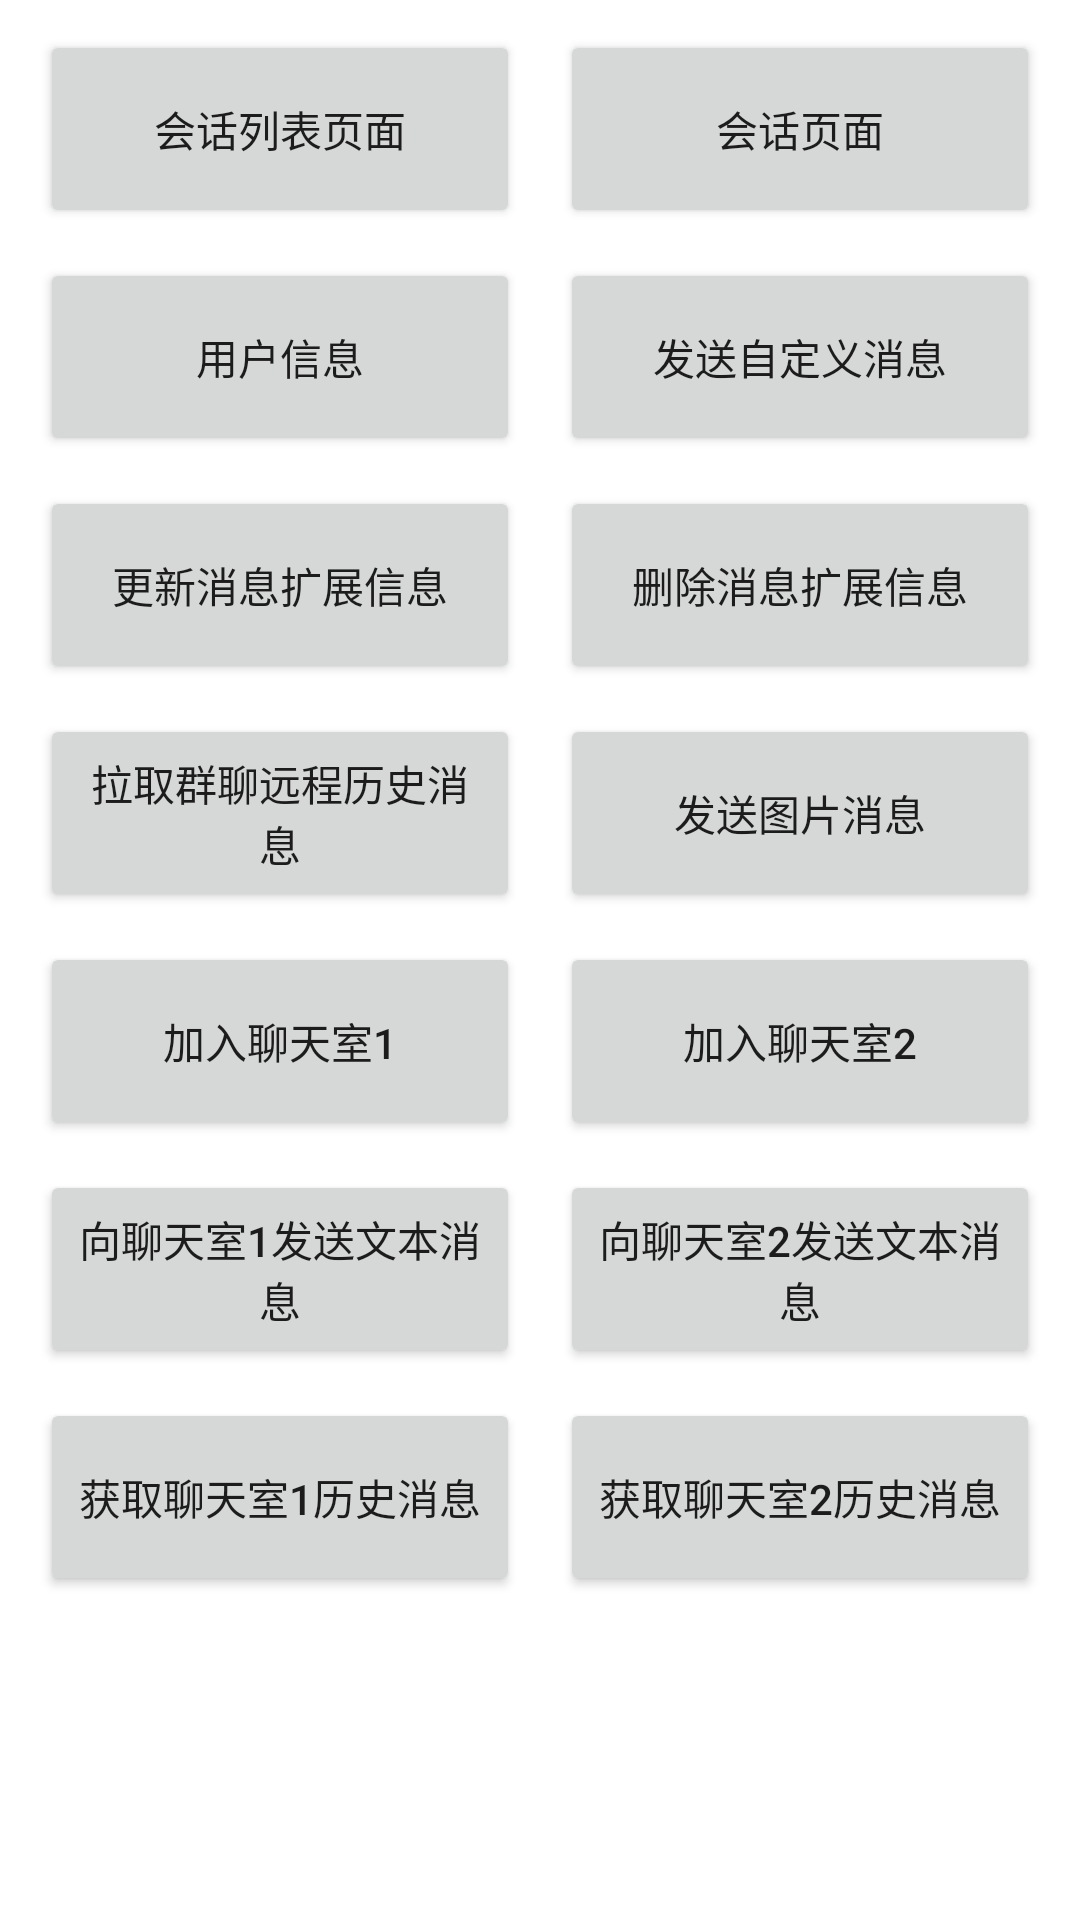

Write the Android layout XML for this screen, with the resource values it uses.
<!-- AndroidManifest.xml: application theme Theme.CTIMSimpleDemo -->
<!-- res/layout/activity_home.xml -->
<?xml version="1.0" encoding="utf-8"?>
<androidx.constraintlayout.widget.ConstraintLayout xmlns:android="http://schemas.android.com/apk/res/android"
    xmlns:app="http://schemas.android.com/apk/res-auto"
    xmlns:tools="http://schemas.android.com/tools"
    android:layout_width="match_parent"
    android:layout_height="match_parent"
    tools:context=".activity.MainActivity"
    android:background="@color/gray">

    <Button
        android:id="@+id/btnConversationList"
        android:layout_width="160dp"
        android:layout_height="66dp"
        android:text="会话列表页面"
        app:layout_constraintStart_toStartOf="parent"
        app:layout_constraintEnd_toStartOf="@+id/btnConversation"
        app:layout_constraintTop_toTopOf="parent"
        android:layout_marginTop="10dp"
        />

    <Button
        android:id="@+id/btnConversation"
        android:layout_width="160dp"
        android:layout_height="66dp"
        android:text="会话页面"
        app:layout_constraintStart_toEndOf="@+id/btnConversationList"
        app:layout_constraintEnd_toEndOf="parent"
        app:layout_constraintTop_toTopOf="parent"
        android:layout_marginTop="10dp"
        />

    <Button
        android:id="@+id/btnUserInfo"
        android:layout_width="160dp"
        android:layout_height="66dp"
        android:text="用户信息"
        app:layout_constraintStart_toStartOf="parent"
        app:layout_constraintEnd_toStartOf="@+id/btnSendCustomMsg"
        app:layout_constraintTop_toBottomOf="@+id/btnConversationList"
        android:layout_marginTop="10dp"
        />

    <Button
        android:id="@+id/btnSendCustomMsg"
        android:layout_width="160dp"
        android:layout_height="66dp"
        android:text="发送自定义消息"
        app:layout_constraintStart_toEndOf="@+id/btnUserInfo"
        app:layout_constraintEnd_toEndOf="parent"
        app:layout_constraintTop_toBottomOf="@+id/btnConversation"
        android:layout_marginTop="10dp"
        />

    <Button
        android:id="@+id/btnUpdateMessageExpansion"
        android:layout_width="160dp"
        android:layout_height="66dp"
        android:text="更新消息扩展信息"
        app:layout_constraintStart_toStartOf="parent"
        app:layout_constraintEnd_toStartOf="@+id/btnRemoveMessageExpansion"
        app:layout_constraintTop_toBottomOf="@+id/btnUserInfo"
        android:layout_marginTop="10dp"
        />
    <Button
        android:id="@+id/btnRemoveMessageExpansion"
        android:layout_width="160dp"
        android:layout_height="66dp"
        android:text="删除消息扩展信息"
        app:layout_constraintStart_toEndOf="@+id/btnUpdateMessageExpansion"
        app:layout_constraintEnd_toEndOf="parent"
        app:layout_constraintTop_toBottomOf="@+id/btnSendCustomMsg"
        android:layout_marginTop="10dp"
        />

    <Button
        android:id="@+id/btnGetGroupRemoteHistoryMessages"
        android:layout_width="160dp"
        android:layout_height="66dp"
        android:text="拉取群聊远程历史消息"
        app:layout_constraintStart_toStartOf="parent"
        app:layout_constraintEnd_toStartOf="@+id/btnSendImage"
        app:layout_constraintTop_toBottomOf="@+id/btnUpdateMessageExpansion"
        android:layout_marginTop="10dp"
        />

    <Button
        android:id="@+id/btnSendImage"
        android:layout_width="160dp"
        android:layout_height="66dp"
        android:text="发送图片消息"
        app:layout_constraintStart_toEndOf="@+id/btnGetGroupRemoteHistoryMessages"
        app:layout_constraintEnd_toEndOf="parent"
        app:layout_constraintTop_toBottomOf="@+id/btnRemoveMessageExpansion"
        android:layout_marginTop="10dp"
        />

    <Button
        android:id="@+id/btnJoinChatRoom1"
        android:layout_width="160dp"
        android:layout_height="66dp"
        android:text="加入聊天室1"
        app:layout_constraintStart_toStartOf="parent"
        app:layout_constraintEnd_toStartOf="@+id/btnSendImage"
        app:layout_constraintTop_toBottomOf="@+id/btnSendImage"
        android:layout_marginTop="10dp"
        />

    <Button
        android:id="@+id/btnJoinChatRoom2"
        android:layout_width="160dp"
        android:layout_height="66dp"
        android:text="加入聊天室2"
        app:layout_constraintStart_toEndOf="@+id/btnGetGroupRemoteHistoryMessages"
        app:layout_constraintEnd_toEndOf="parent"
        app:layout_constraintTop_toBottomOf="@+id/btnSendImage"
        android:layout_marginTop="10dp"
        />
    <Button
        android:id="@+id/btnSendMsg2ChatRoom1"
        android:layout_width="160dp"
        android:layout_height="66dp"
        android:text="向聊天室1发送文本消息"
        app:layout_constraintStart_toStartOf="parent"
        app:layout_constraintEnd_toStartOf="@+id/btnSendImage"
        app:layout_constraintTop_toBottomOf="@+id/btnJoinChatRoom1"
        android:layout_marginTop="10dp"
        />

    <Button
        android:id="@+id/btnSendMsg2ChatRoom2"
        android:layout_width="160dp"
        android:layout_height="66dp"
        android:text="向聊天室2发送文本消息"
        app:layout_constraintStart_toEndOf="@+id/btnGetGroupRemoteHistoryMessages"
        app:layout_constraintEnd_toEndOf="parent"
        app:layout_constraintTop_toBottomOf="@+id/btnJoinChatRoom2"
        android:layout_marginTop="10dp"
        />

    <Button
        android:id="@+id/btnGetHistoryMsgChatRoom1"
        android:layout_width="160dp"
        android:layout_height="66dp"
        android:text="获取聊天室1历史消息"
        app:layout_constraintStart_toStartOf="parent"
        app:layout_constraintEnd_toStartOf="@+id/btnSendImage"
        app:layout_constraintTop_toBottomOf="@+id/btnSendMsg2ChatRoom1"
        android:layout_marginTop="10dp"
        />

    <Button
        android:id="@+id/btnGetHistoryMsgChatRoom2"
        android:layout_width="160dp"
        android:layout_height="66dp"
        android:text="获取聊天室2历史消息"
        app:layout_constraintStart_toEndOf="@+id/btnGetGroupRemoteHistoryMessages"
        app:layout_constraintEnd_toEndOf="parent"
        app:layout_constraintTop_toBottomOf="@+id/btnSendMsg2ChatRoom2"
        android:layout_marginTop="10dp"
        />

    <TextView
        android:id="@+id/tvCustomMsg"
        android:layout_width="match_parent"
        android:layout_height="wrap_content"
        android:textColor="@color/black"
        android:textSize="16sp"
        android:gravity="center"
        app:layout_constraintEnd_toEndOf="parent"
        app:layout_constraintStart_toStartOf="parent"
        app:layout_constraintTop_toBottomOf="@+id/btnGetHistoryMsgChatRoom1"
        android:layout_marginTop="10dp"
        />

</androidx.constraintlayout.widget.ConstraintLayout>
<!-- resources referenced by this layout -->
<resources>
  <style name="Theme.CTIMSimpleDemo" parent="Theme.MaterialComponents.DayNight.DarkActionBar">
          
          <item name="colorPrimary">@color/purple_500</item>
          <item name="colorPrimaryVariant">@color/purple_700</item>
          <item name="colorOnPrimary">@color/white</item>
          
          <item name="colorSecondary">@color/teal_200</item>
          <item name="colorSecondaryVariant">@color/teal_700</item>
          <item name="colorOnSecondary">@color/black</item>
          
          <item name="android:statusBarColor" tools:targetApi="l">?attr/colorPrimaryVariant</item>
          
      </style>
  <!-- not gathered from this repository: default colours our renderer supplied (Android Studio template values) -->
  <color name="purple_500">#FF6200EE</color>
  <color name="purple_700">#FF3700B3</color>
  <color name="teal_200">#FF03DAC5</color>
  <color name="teal_700">#FF018786</color>
  <color name="black">#FF000000</color>
  <color name="white">#FFFFFFFF</color>
</resources>
